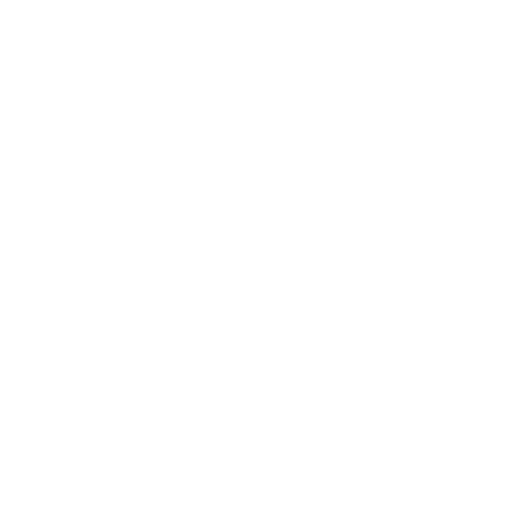
t = 0.00 s
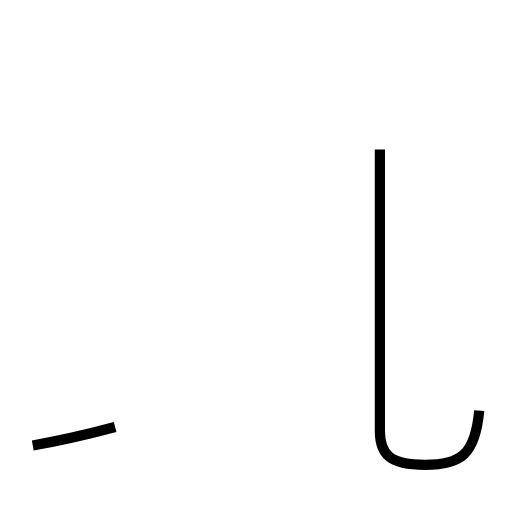
t = 1.52 s
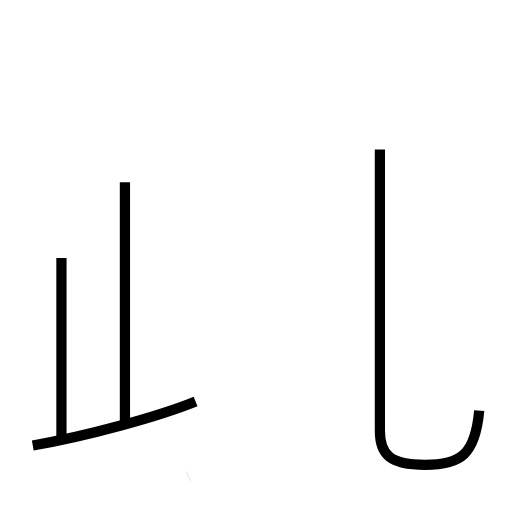
t = 3.02 s
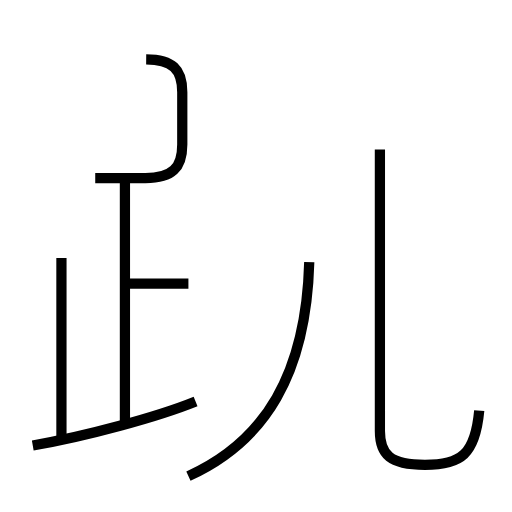
t = 4.61 s
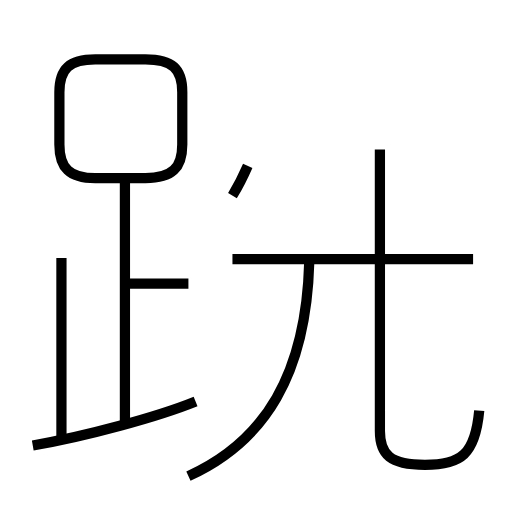
t = 6.05 s
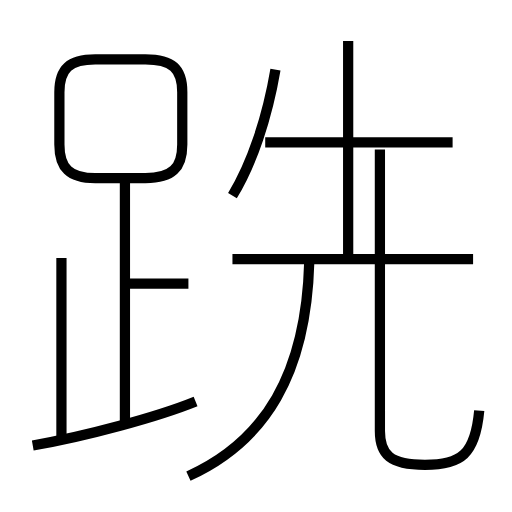
t = 7.52 s

The animated SVG that drew these frames (rendered in a browser with its animation timeline set to each time). Animation: 11 SMIL elements (animate=11); one cycle of 7.52 s.

<?xml version='1.0' encoding='utf-8'?>
<svg viewBox="0.0 -6.0 50.0 50.0" version="1.1" xmlns="http://www.w3.org/2000/svg"><rect x="-1000" y="-1000" width="2000" height="2000" stroke="white" fill="white" /><g style="fill:none;stroke:#000000;stroke-width:1"><path d="M 46.8 -3.9 C 46.4 0.4 45.0 1.4 41.5 1.4 C 38.1 1.4 37.1 0.4 37.1 -1.9 L 37.1 -29.4 " transform="translate(0.0 38.0)" stroke-dasharray="42.56002411211203" stroke-dashoffset="42.56002411211203"><animate attributeName="stroke-dashoffset" from="42.56002411211203" to="0" dur="1.276800723363361s" begin="0s" fill="freeze" /></path><path d="M 3.2 -0.5 C 8.4 -1.4 15.4 -3.3 19.1 -4.8 " transform="translate(0.0 38.0)" stroke-dasharray="16.494409088269087" stroke-dashoffset="16.494409088269087"><animate attributeName="stroke-dashoffset" from="16.494409088269087" to="0" dur="0.4948322726480726s" begin="1.276800723363361s" fill="freeze" /></path><path d="M 6.0 -0.8 L 6.0 -18.8 " transform="translate(0.0 38.0)" stroke-dasharray="18.0" stroke-dashoffset="18.0"><animate attributeName="stroke-dashoffset" from="18.0" to="0" dur="0.54s" begin="1.7716329960114336s" fill="freeze" /></path><path d="M 12.2 -2.5 L 12.2 -26.2 " transform="translate(0.0 38.0)" stroke-dasharray="23.7" stroke-dashoffset="23.7"><animate attributeName="stroke-dashoffset" from="23.7" to="0" dur="0.711s" begin="2.3116329960114337s" fill="freeze" /></path><path d="M 18.4 2.5 C 25.9 -0.9 29.9 -7.5 30.2 -18.4 " transform="translate(0.0 38.0)" stroke-dasharray="25.48119933277359" stroke-dashoffset="25.48119933277359"><animate attributeName="stroke-dashoffset" from="25.48119933277359" to="0" dur="0.7644359799832077s" begin="3.0226329960114335s" fill="freeze" /></path><path d="M 18.4 -16.3 L 12.2 -16.3 " transform="translate(0.0 38.0)" stroke-dasharray="6.199999999999999" stroke-dashoffset="6.199999999999999"><animate attributeName="stroke-dashoffset" from="6.199999999999999" to="0" dur="0.18599999999999997s" begin="3.787068975994641s" fill="freeze" /></path><path d="M 9.3 -26.6 L 14.2 -26.6 C 16.8 -26.6 17.8 -27.6 17.8 -29.9 L 17.8 -35.0 C 17.8 -37.3 16.8 -38.2 14.2 -38.2 L 9.3 -38.2 C 6.8 -38.2 5.8 -37.3 5.8 -35.0 L 5.8 -29.9 C 5.8 -27.6 6.8 -26.6 9.3 -26.6 Z " transform="translate(0.0 38.0)" stroke-dasharray="42.39103891328645" stroke-dashoffset="42.39103891328645"><animate attributeName="stroke-dashoffset" from="42.39103891328645" to="0" dur="1.2717311673985934s" begin="3.973068975994641s" fill="freeze" /></path><path d="M 46.2 -18.7 L 22.7 -18.7 " transform="translate(0.0 38.0)" stroke-dasharray="23.500000000000004" stroke-dashoffset="23.500000000000004"><animate attributeName="stroke-dashoffset" from="23.500000000000004" to="0" dur="0.7050000000000001s" begin="5.244800143393235s" fill="freeze" /></path><path d="M 22.7 -24.9 C 24.6 -28.0 26.1 -32.5 26.9 -37.2 " transform="translate(0.0 38.0)" stroke-dasharray="13.0693511394606" stroke-dashoffset="13.0693511394606"><animate attributeName="stroke-dashoffset" from="13.0693511394606" to="0" dur="0.392080534183818s" begin="5.949800143393235s" fill="freeze" /></path><path d="M 44.2 -30.1 L 25.9 -30.1 " transform="translate(0.0 38.0)" stroke-dasharray="18.300000000000004" stroke-dashoffset="18.300000000000004"><animate attributeName="stroke-dashoffset" from="18.300000000000004" to="0" dur="0.5490000000000002s" begin="6.341880677577053s" fill="freeze" /></path><path d="M 34.0 -19.1 L 34.0 -40.0" transform="translate(0.0 38.0)" stroke-dasharray="20.9" stroke-dashoffset="20.9"><animate attributeName="stroke-dashoffset" from="20.9" to="0" dur="0.6269999999999999s" begin="6.890880677577053s" fill="freeze" /></path></g></svg>
